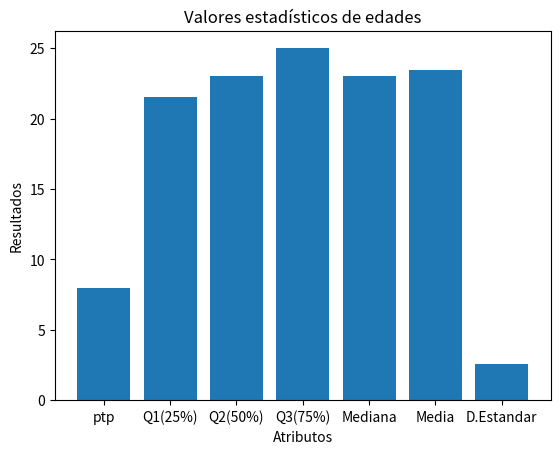

Write Python code to recreate this figure.
import numpy as np

from matplotlib import pyplot as dibujar
edad = np.array([23, 20, 22, 28, 21, 25, 25])

print ("Las edades son: ")
print (edad)

print ("El rango ptp es: ",np.ptp(edad))

Q1 = np.percentile(edad,25)
Q2 = np.percentile(edad,50)
Q3 = np.percentile(edad,75)

print ("Los tres cuartiles son: ")
print ("Q1 = ",Q1)
print ("Q2 = ",Q2)
print ("Q3 = ",Q3)

print ("La Mediana es: ",np.median(edad))
print ("La Media es: ",np.mean(edad))
print ("La Desviación estandar es: ",np.std(edad))

x = ['ptp','Q1(25%)','Q2(50%)','Q3(75%)','Mediana','Media', 'D.Estandar']
y = [np.ptp(edad),Q1,Q2,Q3,np.median(edad),np.mean(edad),np.std(edad)]

dibujar.bar(x, y, align = 'center')
dibujar.title('Valores estadísticos de edades')
dibujar.ylabel('Resultados')
dibujar.xlabel('Atributos')
dibujar.show()
